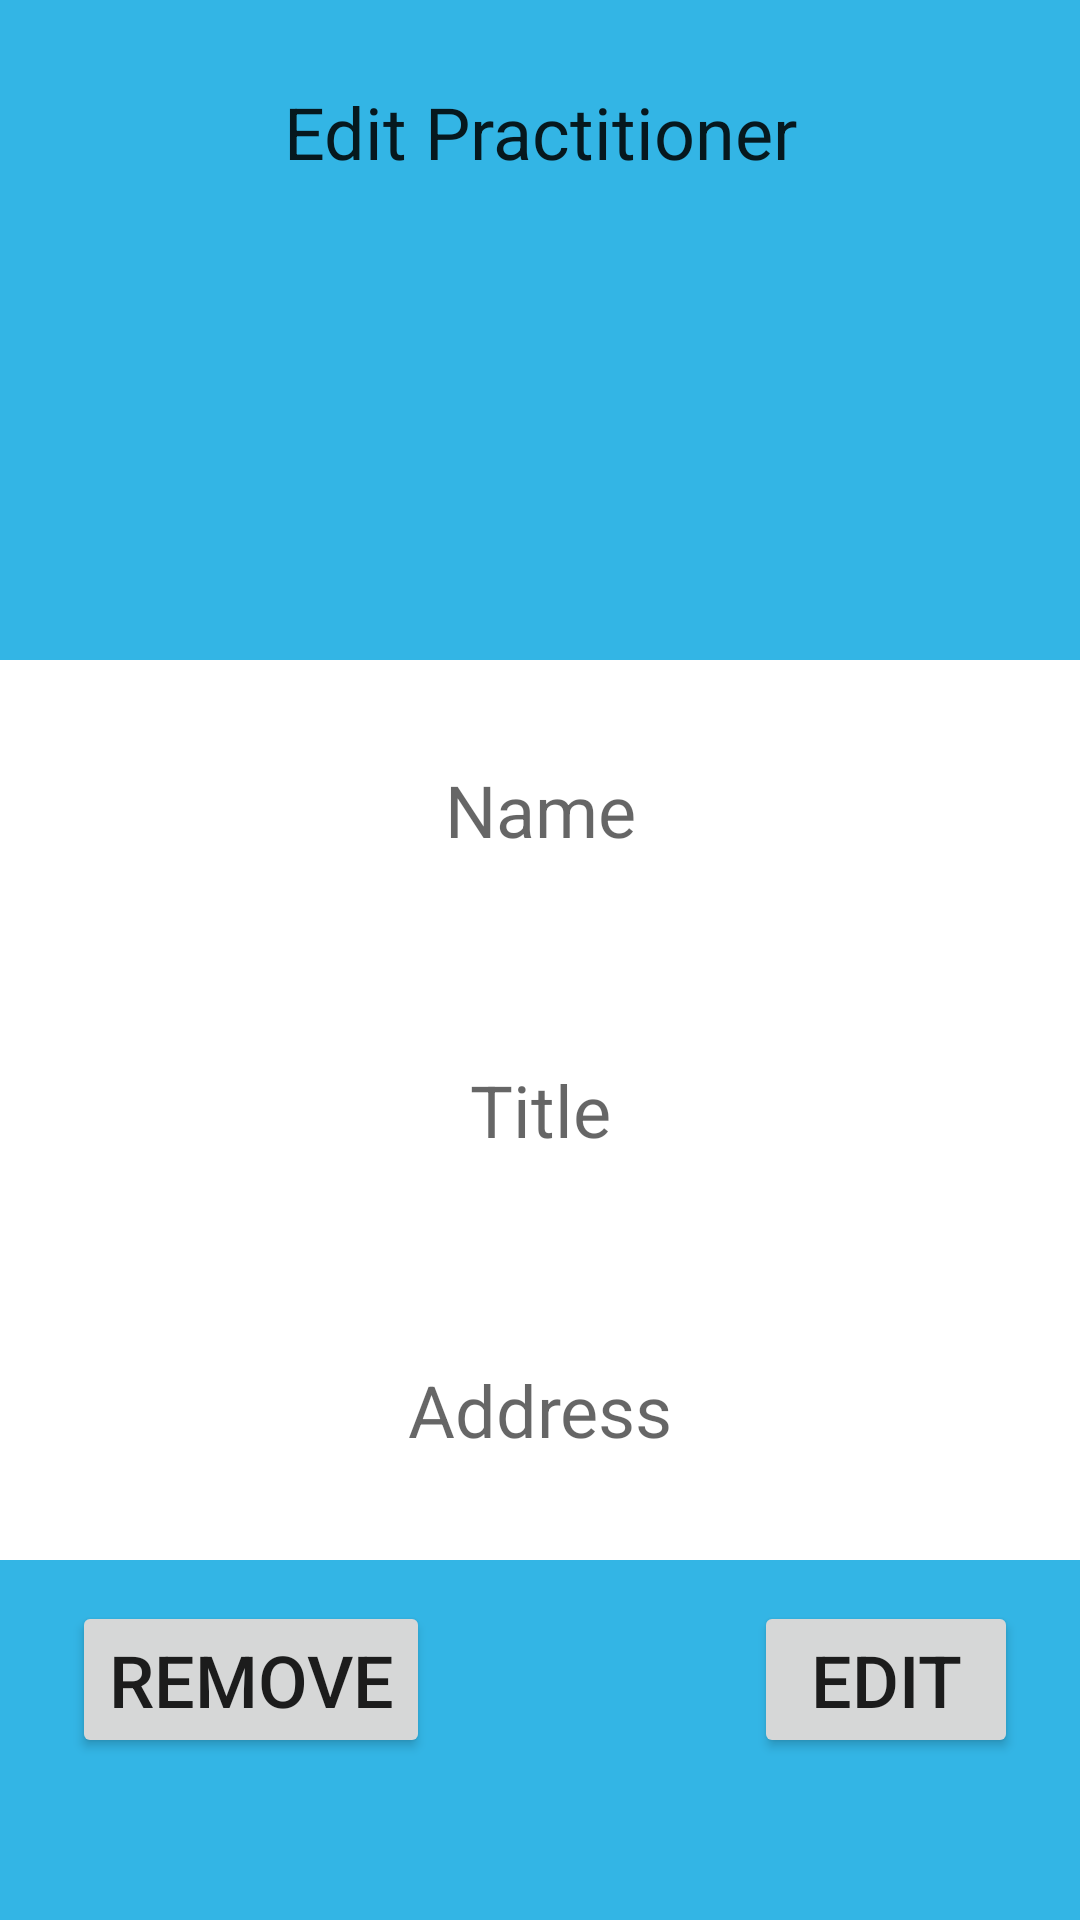

Reconstruct the res/layout file that produces this screen, plus the resources it refers to.
<!-- AndroidManifest.xml: application theme Theme.HealthTrack -->
<!-- res/layout/activity_edit_practitioner.xml -->
<?xml version="1.0" encoding="utf-8"?>
<androidx.constraintlayout.widget.ConstraintLayout xmlns:android="http://schemas.android.com/apk/res/android"
    xmlns:app="http://schemas.android.com/apk/res-auto"
    xmlns:tools="http://schemas.android.com/tools"
    android:id="@+id/ConstraintLayout"
    android:background="@android:color/holo_blue_light"
    android:layout_width="match_parent"
    android:layout_height="match_parent"
    tools:context=".EditPractitionerActivity">

    <Button
        android:id="@+id/removeBtn"
        android:layout_width="wrap_content"
        android:layout_height="wrap_content"
        android:layout_marginStart="24dp"
        android:onClick="onClickRemove"
        android:text="@string/but8_name"
        app:layout_constraintBottom_toBottomOf="parent"
        app:layout_constraintStart_toStartOf="parent"
        app:layout_constraintTop_toTopOf="parent"
        app:layout_constraintVertical_bias="0.908" />

    <Button
        android:id="@+id/createBtn"
        android:layout_width="wrap_content"
        android:layout_height="wrap_content"
        android:layout_marginStart="108dp"
        android:layout_marginEnd="30dp"
        android:onClick="onClickEdit"
        android:text="@string/but7_name"
        app:layout_constraintBottom_toBottomOf="parent"
        app:layout_constraintEnd_toEndOf="parent"
        app:layout_constraintHorizontal_bias="0.0"
        app:layout_constraintStart_toEndOf="@+id/removeBtn"
        app:layout_constraintTop_toTopOf="parent"
        app:layout_constraintVertical_bias="0.908" />

    <Button
        android:id="@+id/homeBtn"
        android:layout_width="wrap_content"
        android:layout_height="wrap_content"
        android:layout_marginStart="32dp"
        android:layout_marginTop="45dp"
        android:layout_marginEnd="286dp"
        android:layout_marginBottom="638dp"
        android:onClick="onClickHome"
        android:text="@string/but1_name"
        app:layout_constraintBottom_toBottomOf="parent"
        app:layout_constraintEnd_toEndOf="parent"
        app:layout_constraintStart_toStartOf="parent"
        app:layout_constraintTop_toTopOf="parent" />

    <TextView
        android:id="@+id/textView"
        android:layout_width="wrap_content"
        android:layout_height="wrap_content"
        android:layout_marginStart="111dp"
        android:layout_marginTop="24dp"
        android:layout_marginEnd="111dp"
        android:layout_marginBottom="574dp"
        android:text="@string/title_5"
        app:layout_constraintBottom_toBottomOf="parent"
        app:layout_constraintEnd_toEndOf="parent"
        app:layout_constraintStart_toStartOf="parent"
        app:layout_constraintTop_toBottomOf="@+id/homeBtn" />

    <LinearLayout
        android:id="@+id/linearLayout"
        android:layout_width="match_parent"
        android:layout_height="wrap_content"
        android:layout_marginTop="200dp"
        android:layout_marginBottom="100dp"
        android:background="@android:color/white"
        android:orientation="vertical"
        app:layout_constraintBottom_toBottomOf="parent"
        app:layout_constraintEnd_toEndOf="parent"
        app:layout_constraintStart_toStartOf="parent"
        app:layout_constraintTop_toTopOf="parent">

        <EditText
            android:id="@+id/nameTxt"
            android:layout_width="match_parent"
            android:layout_height="100dp"
            android:autofillHints=""
            android:ems="10"
            android:inputType="textPersonName"
            android:text=""
            android:hint="@string/hint_3" />

        <EditText
            android:id="@+id/titleTxt"
            android:layout_width="match_parent"
            android:layout_height="100dp"
            android:autofillHints=""
            android:ems="10"
            android:inputType="textPersonName"
            android:text=""
            android:hint="@string/hint_4" />

        <EditText
            android:id="@+id/addressTxt"
            android:layout_width="match_parent"
            android:layout_height="100dp"
            android:autofillHints=""
            android:ems="10"
            android:inputType="textPostalAddress"
            android:text=""
            android:hint="@string/hint_5" />

    </LinearLayout>

</androidx.constraintlayout.widget.ConstraintLayout>
<!-- resources referenced by this layout -->
<resources>
  <string name="but1_name">Home</string>
  <string name="but7_name">Edit</string>
  <string name="but8_name">Remove</string>
  <string name="hint_3">Name</string>
  <string name="hint_4">Title</string>
  <string name="hint_5">Address</string>
  <string name="title_5">Edit Practitioner</string>
  <style name="Theme.HealthTrack" parent="Theme.MaterialComponents.DayNight.NoActionBar">
          
          
          <item name="colorPrimary">@color/white</item>
          <item name="colorPrimaryVariant">#7F7F7F</item>
          <item name="colorOnPrimary">@color/black</item>
          
          <item name="colorSecondary">@android:color/holo_blue_light</item>
          <item name="colorSecondaryVariant">@android:color/holo_blue_light</item>
          <item name="colorOnSecondary">@color/black</item>
  
          <item name="android:background">@android:color/holo_blue_light</item>
          <item name="android:editTextBackground">@color/white</item>
          <item name="android:textAlignment">center</item>
          <item name="android:textSize">24sp</item>
          <item name="android:textViewStyle">@layout/text_view_style</item>
          <item name="android:editTextStyle">@layout/edit_text_style</item>
          <item name="android:switchStyle">@layout/switch_compat_style</item>
  
          <item name="android:statusBarColor" tools:targetApi="l">?attr/colorPrimaryVariant</item>
      </style>
  <!-- not gathered from this repository: default colours our renderer supplied (Android Studio template values) -->
  <color name="black">#FF000000</color>
  <color name="white">#FFFFFFFF</color>
</resources>
